Run: headless pygame with SDL's dummy video driver; simulated clock (each Clock.tick advances the game by its frame time, no real sleeping); random seed 0; keys injected as events and as key.get_pressed() state; no mouse input.
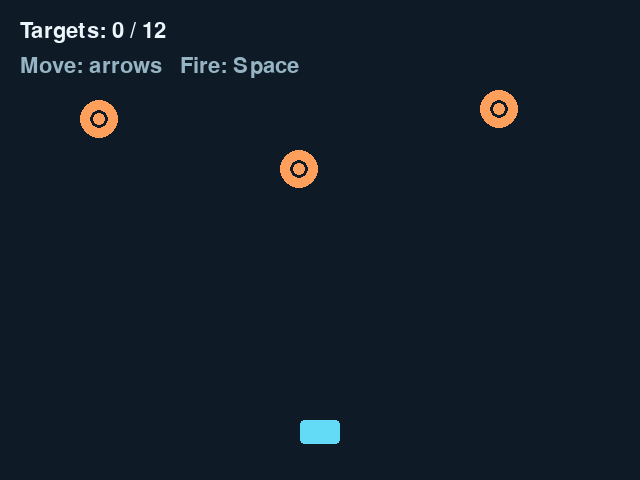
Frame 1 of 4 · flips 1–60 · no input
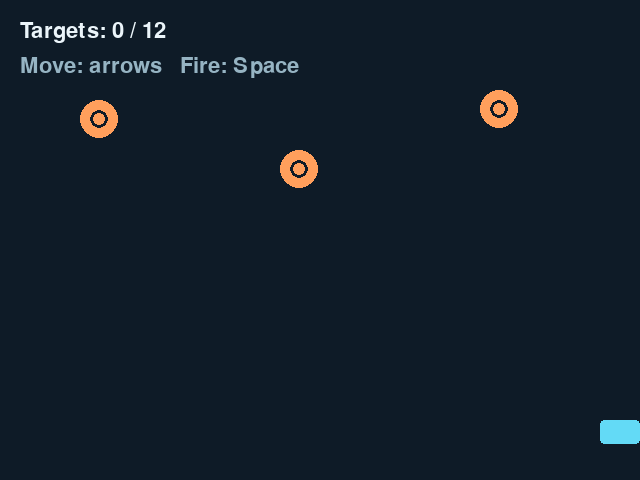
Frame 2 of 4 · flips 61–180 · tapped SPACE, RETURN · held RIGHT (→), D
Frame 3 of 4 · flips 181–300 · held DOWN (↓), S · screen unchanged from frame 2, image omitted
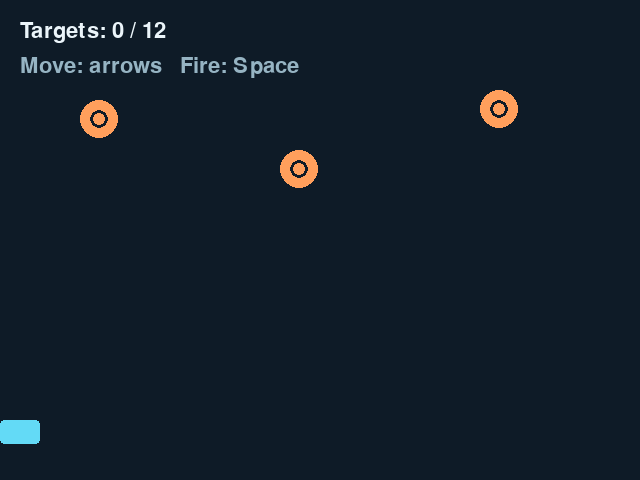
Frame 4 of 4 · flips 301–420 · held LEFT (←), A, UP (↑), W

The pygame program that drew these frames:

# TARGET BLASTER — arrows/A/D to move; Space to fire. Hit 12 targets.
import pygame
import random

pygame.init()
screen = pygame.display.set_mode((640, 480))
pygame.display.set_caption("Code Arcade - Target Blaster")
clock = pygame.time.Clock()
font = pygame.font.Font(None, 32)
player = pygame.Rect(300, 420, 40, 24)
# An empty list will hold the rectangles for bullets we fire.
bullets = []
targets = [pygame.Rect(80, 100, 38, 38),
           pygame.Rect(280, 150, 38, 38),
           pygame.Rect(480, 90, 38, 38)]
score = 0
cooldown = 0
won = False
running = True

while running:
    for event in pygame.event.get():
        if event.type == pygame.QUIT:
            running = False
        if event.type == pygame.KEYDOWN:
            if event.key == pygame.K_ESCAPE:
                running = False
            if event.key == pygame.K_r:
                score = 0
                won = False
                bullets = []
                cooldown = 0
                player.x = 300
                for target in targets:
                    target.x = random.randint(20, 580)
                    target.y = random.randint(80, 230)

    keys = pygame.key.get_pressed()
    if not won:
        if keys[pygame.K_LEFT] or keys[pygame.K_a]:
            player.x = player.x - 6
        if keys[pygame.K_RIGHT] or keys[pygame.K_d]:
            player.x = player.x + 6
        player.clamp_ip(screen.get_rect())
        if cooldown > 0:
            cooldown = cooldown - 1
        if keys[pygame.K_SPACE] and cooldown == 0:
            bullets.append(pygame.Rect(player.centerx - 3, player.top, 6, 16))
            cooldown = 15
        # A copy of the list lets us safely remove bullets during this loop.
        for bullet in bullets[:]:
            bullet.y = bullet.y - 8
            if bullet.bottom < 0:
                bullets.remove(bullet)
            else:
                for target in targets:
                    if bullet.colliderect(target):
                        score = score + 1
                        target.x = random.randint(20, 580)
                        target.y = random.randint(80, 230)
                        bullets.remove(bullet)
                        # Stop checking this bullet after its first hit.
                        break
        if score >= 12:
            won = True

    screen.fill((14, 27, 39))
    pygame.draw.rect(screen, (99, 218, 246), player, border_radius=4)
    for bullet in bullets:
        pygame.draw.rect(screen, (255, 227, 143), bullet)
    for target in targets:
        pygame.draw.circle(screen, (255, 159, 92), target.center, 19)
        pygame.draw.circle(screen, (14, 27, 39), target.center, 9, 3)
    screen.blit(font.render("Targets: " + str(score) + " / 12", True, (235, 245, 250)), (20, 20))
    screen.blit(font.render("Move: arrows   Fire: Space", True, (150, 180, 195)), (20, 55))
    if won:
        screen.blit(font.render("Bullseye! Press R to play again.", True, (99, 218, 246)), (140, 270))
    pygame.display.flip()
    clock.tick(60)

pygame.quit()
